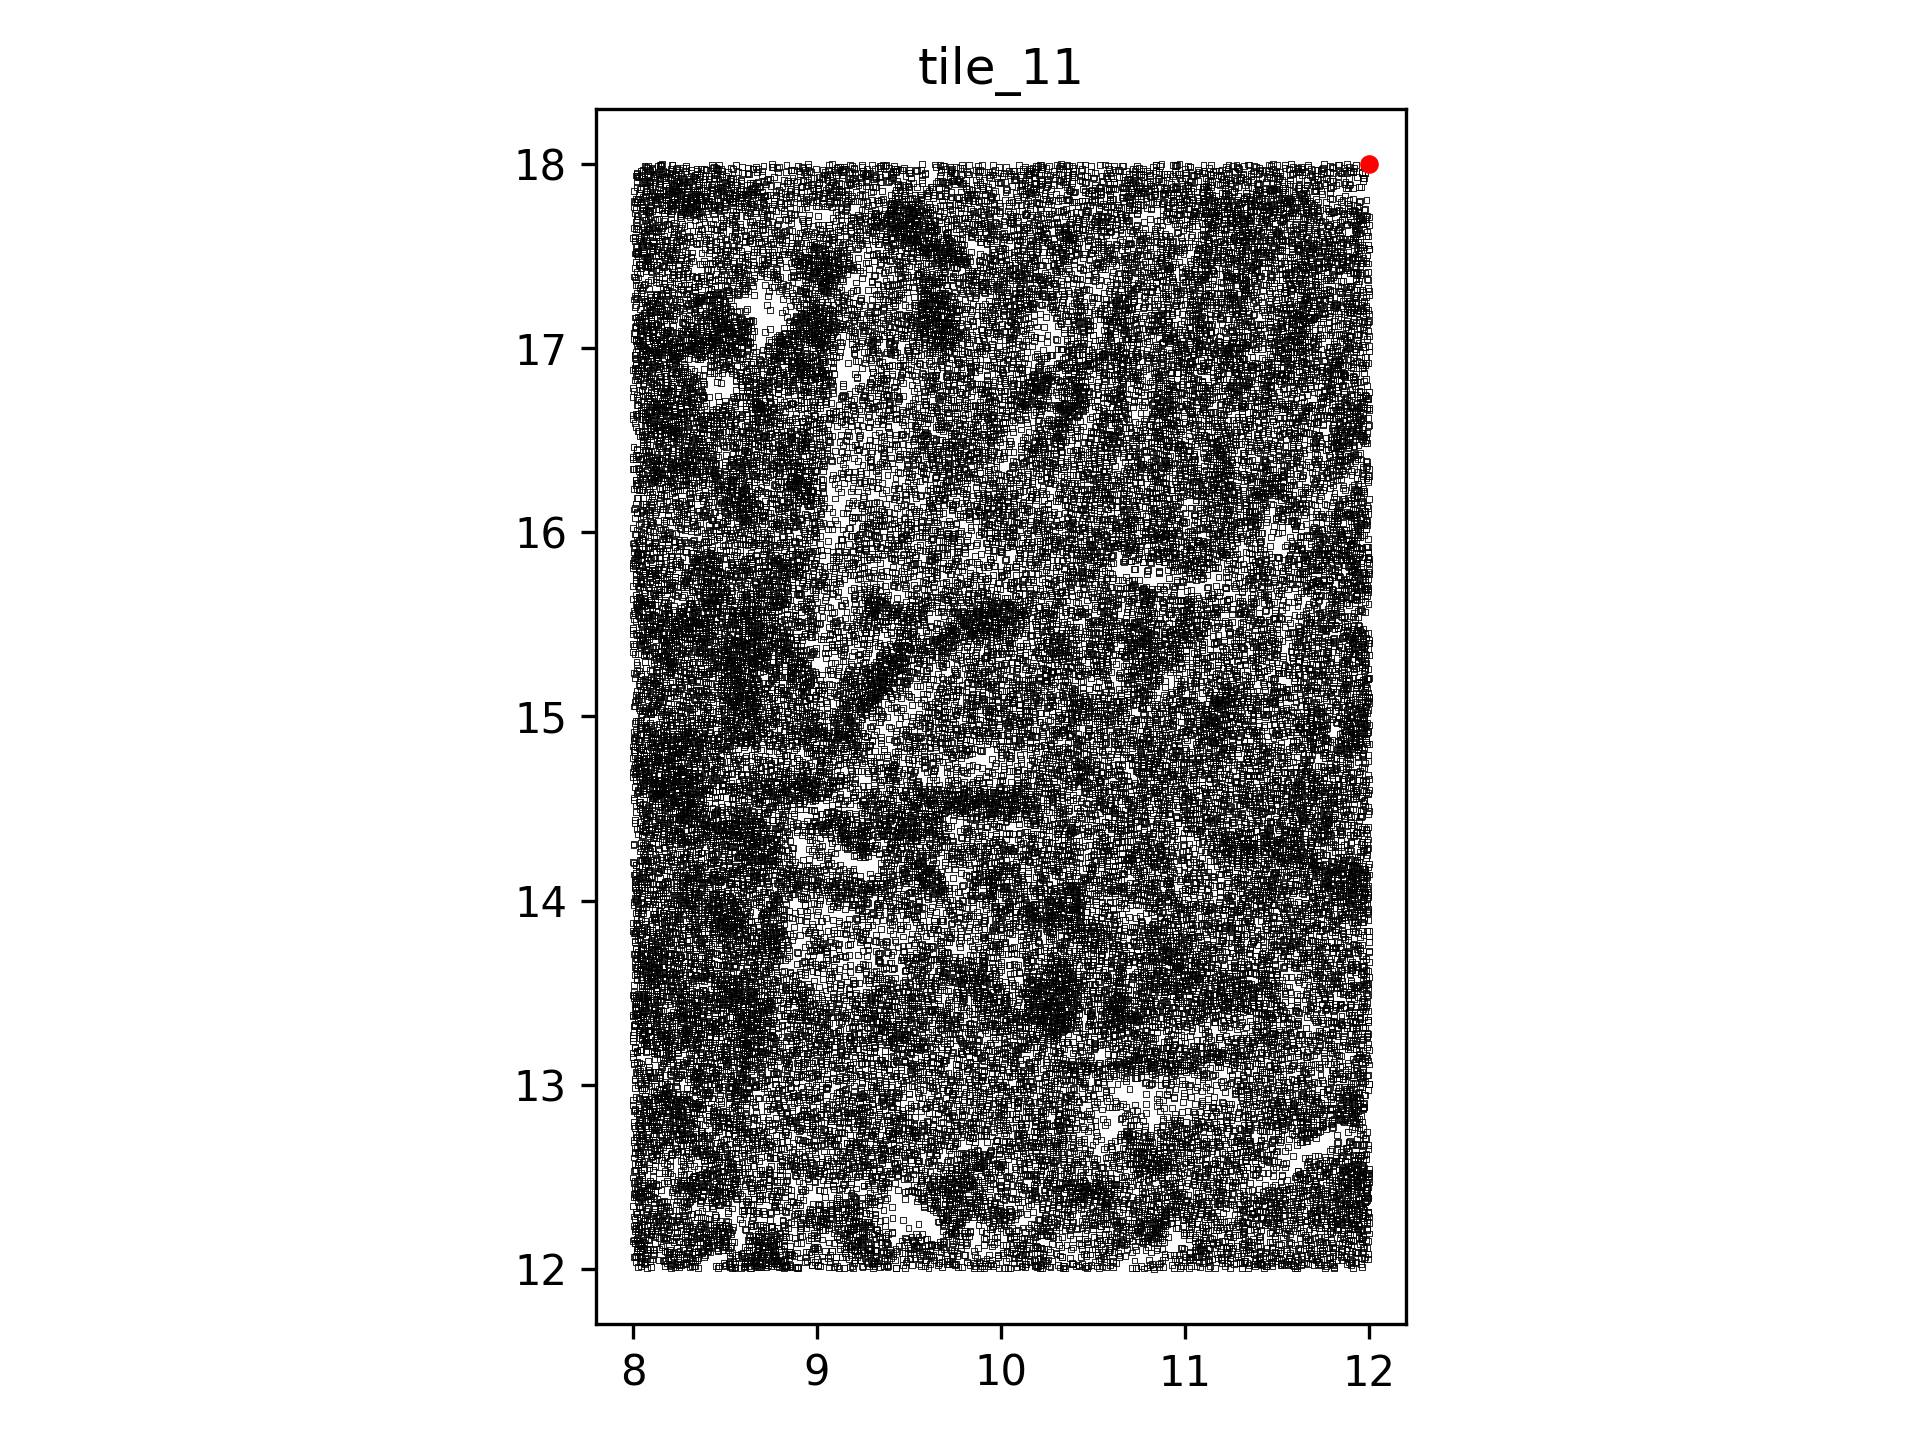

The table this chart was drawn from, first rows:
, x_val, y_val, data_channel
0, 8.045, 12.01, 1
1, 8.068, 12.02, 1
2, 8.027, 12.01, 1
3, 8.077, 12, 1
4, 8.1, 12.01, 1
5, 8.175, 12.02, 1
6, 8.21, 12.02, 1
7, 8.185, 12.03, 1
8, 8.23, 12.01, 1
9, 8.223, 12.02, 1
10, 8.209, 12, 1
11, 8.201, 12.01, 1
12, 8.209, 12.02, 1
13, 8.26, 12.02, 1
14, 8.24, 12.02, 1
15, 8.289, 12.03, 1
16, 8.273, 12.03, 1
17, 8.252, 12.02, 1
18, 8.25, 12.01, 1
19, 8.289, 12.02, 1
20, 8.322, 12.02, 1
21, 8.311, 12.01, 1
22, 8.332, 12.02, 1
23, 8.337, 12.01, 1
24, 8.353, 12, 1
25, 8.502, 12.02, 1
26, 8.493, 12.03, 1
27, 8.463, 12.01, 1
28, 8.451, 12.02, 1
29, 8.469, 12.02, 1
30, 8.524, 12.03, 1
31, 8.552, 12.01, 1
32, 8.552, 12.01, 1
33, 8.553, 12.02, 1
34, 8.556, 12.03, 1
35, 8.507, 12.02, 1
36, 8.538, 12, 1
37, 8.533, 12.01, 1
38, 8.523, 12.02, 1
39, 8.527, 12.01, 1
40, 8.607, 12.03, 1
41, 8.603, 12.01, 1
42, 8.585, 12, 1
43, 8.61, 12.01, 1
44, 8.608, 12.03, 1
45, 8.603, 12.01, 1
46, 8.636, 12.01, 1
47, 8.632, 12.01, 1
48, 8.655, 12.02, 1
49, 8.64, 12, 1
50, 8.619, 12.03, 1
51, 8.671, 12.03, 1
52, 8.699, 12.03, 1
53, 8.694, 12.01, 1
54, 8.679, 12.02, 1
55, 8.685, 12.01, 1
56, 8.716, 12.02, 1
57, 8.667, 12.02, 1
58, 8.673, 12.01, 1
59, 8.75, 12.01, 1
... 48,210 more rows
